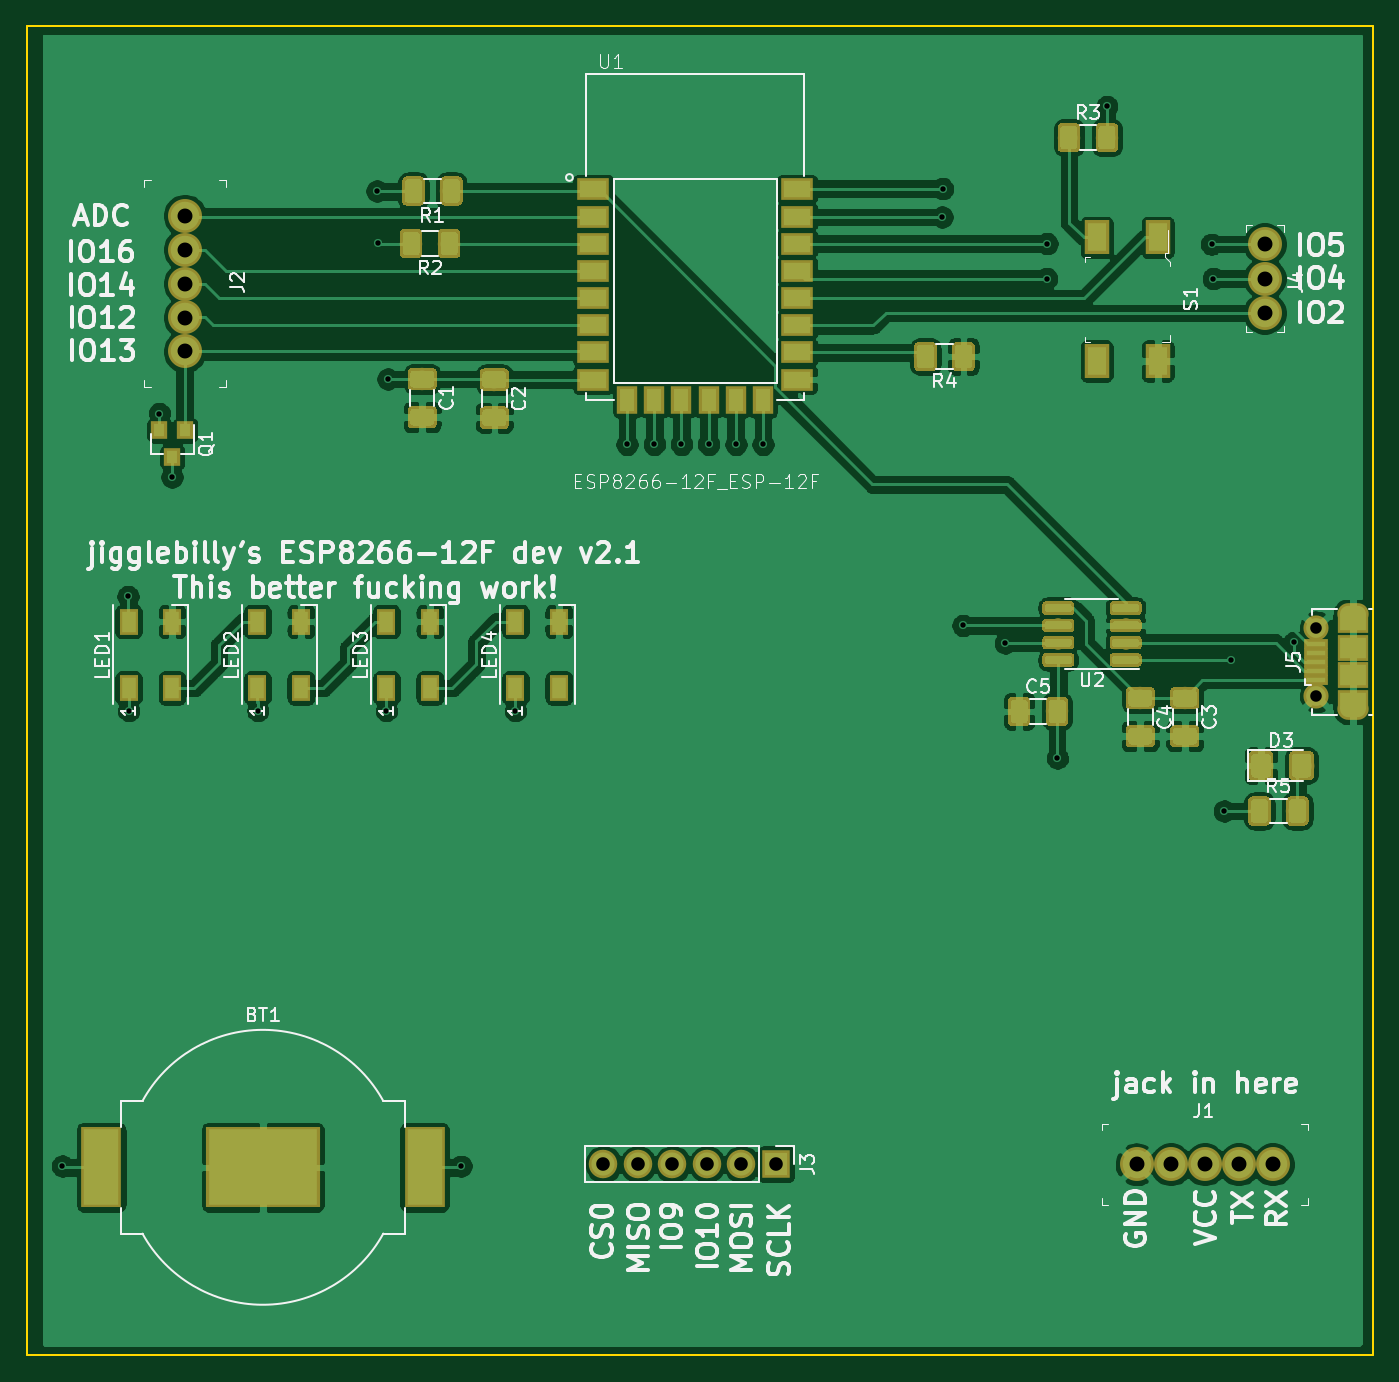
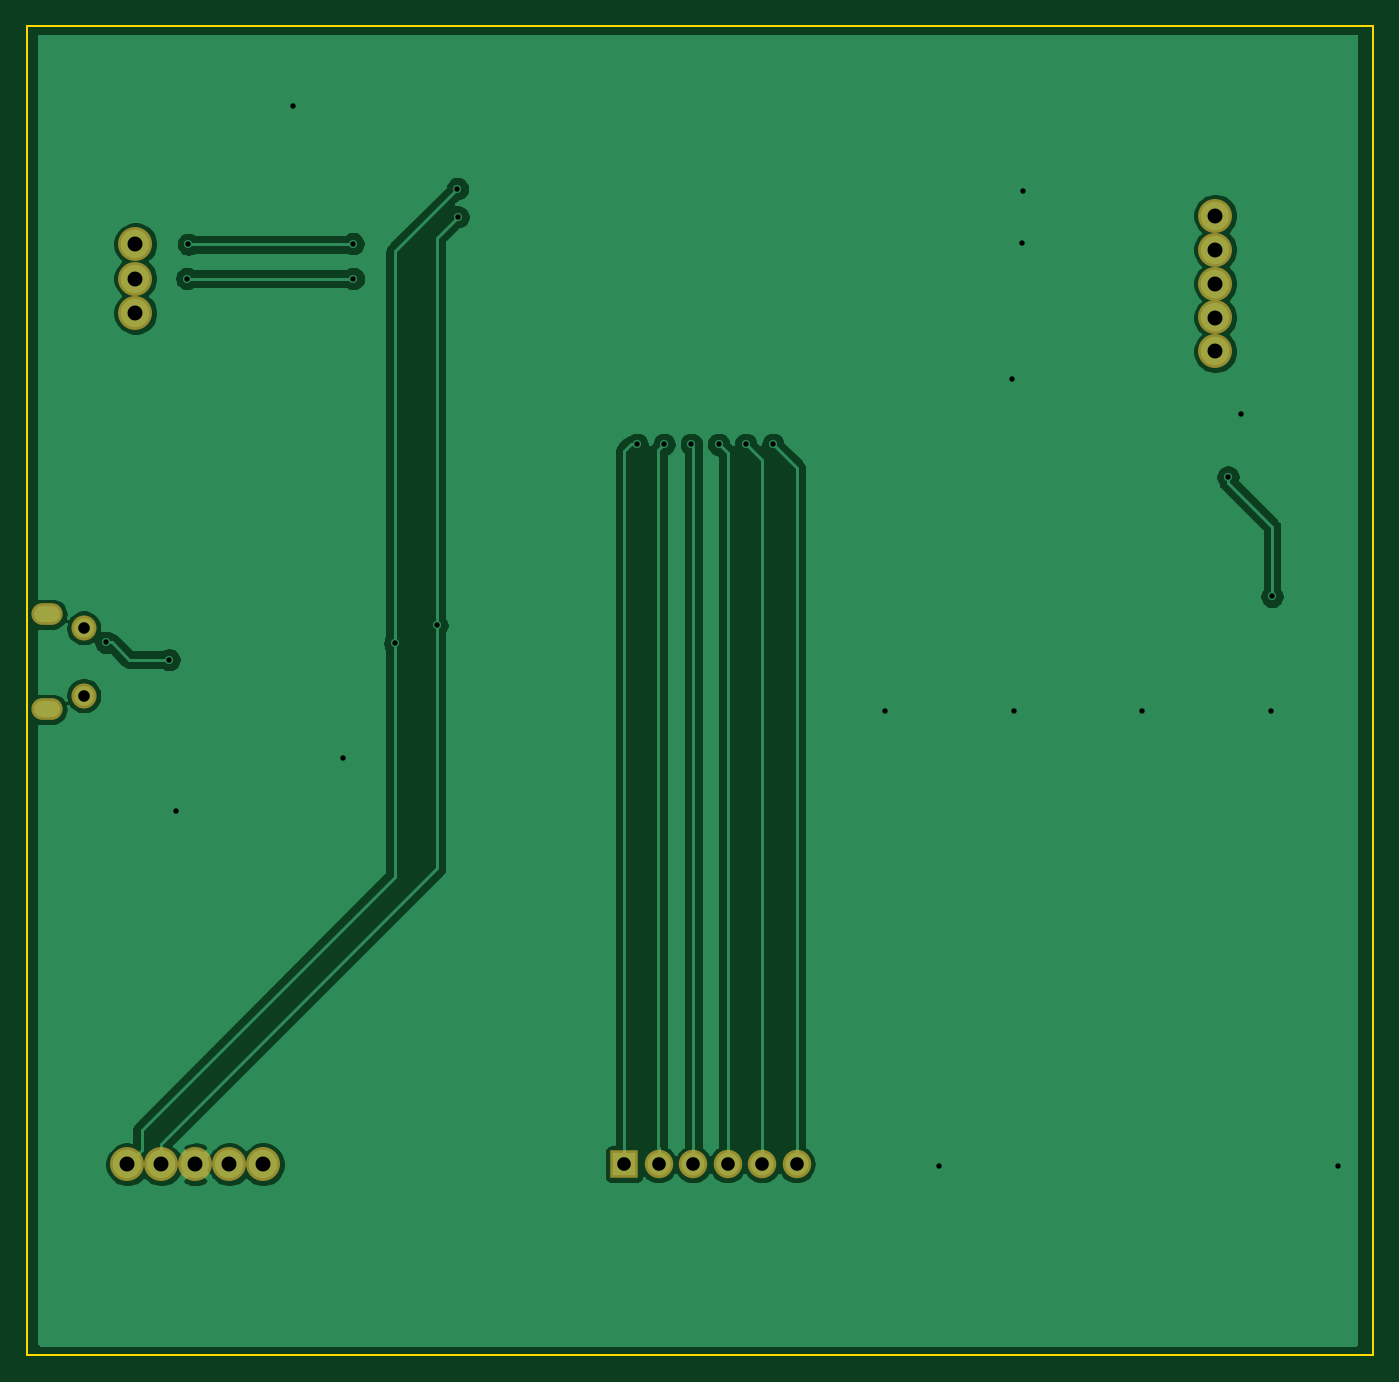
Circuit board: 9 layer files. Board 99.1 x 97.8 mm.
- bottom_copper: 8266-dev-B_Cu.gbr (62996 bytes)
- bottom_mask: 8266-dev-B_Mask.gbr (1228 bytes)
- bottom_silk: 8266-dev-B_SilkS.gbr (491 bytes)
- outline: 8266-dev-Edge_Cuts.gbr (681 bytes)
- top_copper: 8266-dev-F_Cu.gbr (254072 bytes)
- top_mask: 8266-dev-F_Mask.gbr (57162 bytes)
- top_silk: 8266-dev-F_SilkS.gbr (60461 bytes)
- drill: 8266-dev-NPTH.drl (271 bytes)
- drill: 8266-dev-PTH.drl (1229 bytes)

=== bottom_copper: 8266-dev-B_Cu.gbr (62996 bytes, source omitted) ===
=== bottom_mask: 8266-dev-B_Mask.gbr ===
G04 #@! TF.GenerationSoftware,KiCad,Pcbnew,(5.1.2)-1*
G04 #@! TF.CreationDate,2019-09-09T21:53:42-05:00*
G04 #@! TF.ProjectId,8266-dev,38323636-2d64-4657-962e-6b696361645f,rev?*
G04 #@! TF.SameCoordinates,Original*
G04 #@! TF.FileFunction,Soldermask,Bot*
G04 #@! TF.FilePolarity,Negative*
%FSLAX46Y46*%
G04 Gerber Fmt 4.6, Leading zero omitted, Abs format (unit mm)*
G04 Created by KiCad (PCBNEW (5.1.2)-1) date 2019-09-09 21:53:42*
%MOMM*%
%LPD*%
G04 APERTURE LIST*
%ADD10C,2.500000*%
%ADD11R,2.100000X2.100000*%
%ADD12O,2.100000X2.100000*%
%ADD13C,1.850000*%
%ADD14O,2.300000X1.600000*%
G04 APERTURE END LIST*
D10*
X165511480Y-126949200D03*
X168011480Y-126949200D03*
X170511480Y-126949200D03*
X173011480Y-126949200D03*
X175511480Y-126949200D03*
X95417640Y-57104280D03*
X95417640Y-59604280D03*
X95417640Y-62104280D03*
X95417640Y-64604280D03*
X95417640Y-67104280D03*
D11*
X138942530Y-126944200D03*
D12*
X136402530Y-126944200D03*
X133862530Y-126944200D03*
X131322530Y-126944200D03*
X128782530Y-126944200D03*
X126242530Y-126944200D03*
D10*
X174919640Y-59194700D03*
X174919640Y-61734700D03*
X174919640Y-64274700D03*
D13*
X178719500Y-92457400D03*
X178719500Y-87457400D03*
D14*
X181419500Y-93457400D03*
X181419500Y-86457400D03*
M02*

=== bottom_silk: 8266-dev-B_SilkS.gbr ===
G04 #@! TF.GenerationSoftware,KiCad,Pcbnew,(5.1.2)-1*
G04 #@! TF.CreationDate,2019-09-09T21:53:42-05:00*
G04 #@! TF.ProjectId,8266-dev,38323636-2d64-4657-962e-6b696361645f,rev?*
G04 #@! TF.SameCoordinates,Original*
G04 #@! TF.FileFunction,Legend,Bot*
G04 #@! TF.FilePolarity,Positive*
%FSLAX46Y46*%
G04 Gerber Fmt 4.6, Leading zero omitted, Abs format (unit mm)*
G04 Created by KiCad (PCBNEW (5.1.2)-1) date 2019-09-09 21:53:42*
%MOMM*%
%LPD*%
G04 APERTURE LIST*
G04 APERTURE END LIST*
M02*

=== outline: 8266-dev-Edge_Cuts.gbr ===
G04 #@! TF.GenerationSoftware,KiCad,Pcbnew,(5.1.2)-1*
G04 #@! TF.CreationDate,2019-09-09T21:53:42-05:00*
G04 #@! TF.ProjectId,8266-dev,38323636-2d64-4657-962e-6b696361645f,rev?*
G04 #@! TF.SameCoordinates,Original*
G04 #@! TF.FileFunction,Profile,NP*
%FSLAX46Y46*%
G04 Gerber Fmt 4.6, Leading zero omitted, Abs format (unit mm)*
G04 Created by KiCad (PCBNEW (5.1.2)-1) date 2019-09-09 21:53:42*
%MOMM*%
%LPD*%
G04 APERTURE LIST*
%ADD10C,0.150000*%
G04 APERTURE END LIST*
D10*
X83820000Y-140970000D02*
X83820000Y-43180000D01*
X182880000Y-140970000D02*
X83820000Y-140970000D01*
X182880000Y-43180000D02*
X182880000Y-140970000D01*
X83820000Y-43180000D02*
X182880000Y-43180000D01*
M02*

=== top_copper: 8266-dev-F_Cu.gbr (254072 bytes, source omitted) ===
=== top_mask: 8266-dev-F_Mask.gbr (57162 bytes, source omitted) ===
=== top_silk: 8266-dev-F_SilkS.gbr (60461 bytes, source omitted) ===
=== drill: 8266-dev-NPTH.drl ===
M48
; DRILL file {KiCad (5.1.2)-1} date 9/9/2019 9:53:44 PM
; FORMAT={-:-/ absolute / inch / decimal}
; #@! TF.CreationDate,2019-09-09T21:53:44-05:00
; #@! TF.GenerationSoftware,Kicad,Pcbnew,(5.1.2)-1
; #@! TF.FileFunction,NonPlated,1,2,NPTH
FMAT,2
INCH
%
G90
G05
T0
M30

=== drill: 8266-dev-PTH.drl ===
M48
; DRILL file {KiCad (5.1.2)-1} date 9/9/2019 9:53:44 PM
; FORMAT={-:-/ absolute / inch / decimal}
; #@! TF.CreationDate,2019-09-09T21:53:44-05:00
; #@! TF.GenerationSoftware,Kicad,Pcbnew,(5.1.2)-1
; #@! TF.FileFunction,Plated,1,2,PTH
FMAT,2
INCH
T1C0.0157
T2C0.0236
T3C0.0335
T4C0.0394
T5C0.0433
%
G90
G05
T1
X3.4021Y-5.0033
X3.592Y-3.352
X3.594Y-3.683
X3.683Y-2.822
X3.72Y-3.006
X3.968Y-3.683
X4.3138Y-2.1763
X4.3161Y-2.327
X4.341Y-3.683
X4.3451Y-2.7214
X4.5572Y-5.0035
X4.715Y-3.683
X5.0388Y-2.911
X5.1176Y-2.911
X5.1963Y-2.911
X5.2751Y-2.911
X5.3538Y-2.911
X5.4326Y-2.911
X5.9515Y-2.252
X5.953Y-2.17
X6.0125Y-3.436
X6.1349Y-3.4876
X6.2546Y-2.4307
X6.2563Y-2.3295
X6.286Y-3.8209
X6.429Y-1.9316
X6.7328Y-2.3312
X6.7377Y-2.4307
X6.7698Y-3.9738
X6.789Y-3.5355
X6.9715Y-3.4855
T3
X7.0362Y-3.4432
X7.0362Y-3.6401
T4
X4.9702Y-4.9978
X5.0702Y-4.9978
X5.1702Y-4.9978
X5.2702Y-4.9978
X5.3702Y-4.9978
X5.4702Y-4.9978
T5
X6.8866Y-2.3305
X6.8866Y-2.4305
X6.8866Y-2.5305
X6.5162Y-4.998
X6.6146Y-4.998
X6.7131Y-4.998
X6.8115Y-4.998
X6.9099Y-4.998
X3.7566Y-2.2482
X3.7566Y-2.3466
X3.7566Y-2.4451
X3.7566Y-2.5435
X3.7566Y-2.6419
T2
G00X7.1287Y-3.4038
M15
G01X7.1563Y-3.4038
M16
G05
G00X7.1563Y-3.6794
M15
G01X7.1287Y-3.6794
M16
G05
T0
M30
